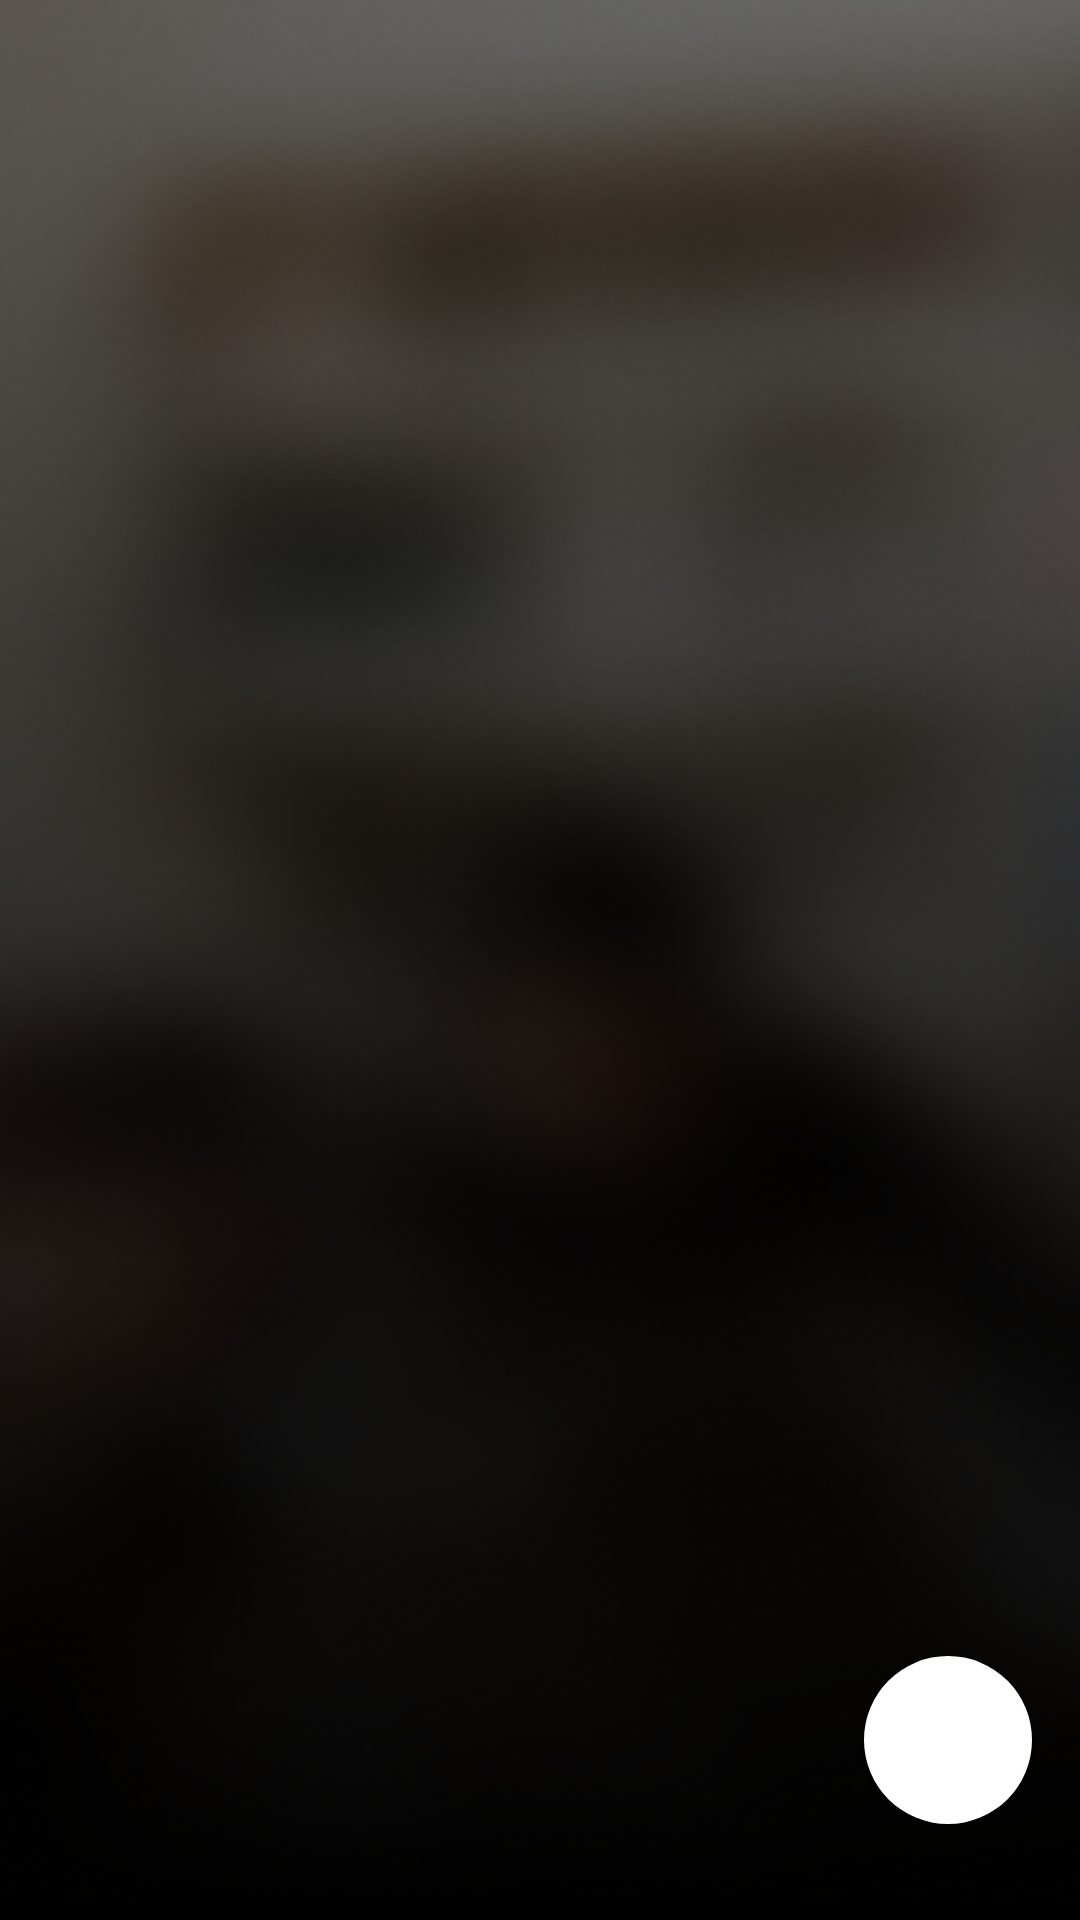

Layout XML and referenced resources for this Android screen:
<!-- AndroidManifest.xml: application theme Theme.Nimble -->
<!-- res/layout/fragment_questions.xml -->
<?xml version="1.0" encoding="utf-8"?>
<layout xmlns:tools="http://schemas.android.com/tools"
    xmlns:android="http://schemas.android.com/apk/res/android"
    xmlns:app="http://schemas.android.com/apk/res-auto">

    <androidx.constraintlayout.widget.ConstraintLayout
        android:layout_width="match_parent"
        android:layout_height="match_parent"
        android:fitsSystemWindows="false">

        <ImageView
            android:id="@+id/preview"
            android:layout_width="match_parent"
            android:layout_height="match_parent"
            app:layout_constraintBottom_toBottomOf="parent"
            app:layout_constraintEnd_toEndOf="parent"
            app:layout_constraintStart_toStartOf="parent"
            app:layout_constraintTop_toTopOf="parent" />

        <androidx.constraintlayout.widget.ConstraintLayout
            android:layout_width="match_parent"
            android:layout_height="match_parent"
            android:fitsSystemWindows="true">

            <androidx.appcompat.widget.Toolbar
                android:id="@+id/toolbar"
                android:layout_width="match_parent"
                android:layout_height="?attr/actionBarSize"
                android:background="@color/transparent"
                app:layout_constraintEnd_toEndOf="parent"
                app:layout_constraintStart_toStartOf="parent"
                app:layout_constraintTop_toTopOf="parent">

                <ImageButton
                    android:id="@+id/btn_close"
                    android:layout_width="wrap_content"
                    android:layout_height="wrap_content"
                    android:layout_gravity="end"
                    android:layout_marginEnd="@dimen/margin_medium"
                    android:background="@null"
                    android:src="@drawable/ic_question_close" />

            </androidx.appcompat.widget.Toolbar>

            <androidx.core.widget.NestedScrollView
                android:layout_width="match_parent"
                android:layout_height="wrap_content"
                app:layout_constraintEnd_toEndOf="parent"
                app:layout_constraintStart_toStartOf="parent"
                app:layout_constraintTop_toBottomOf="@+id/toolbar">

                <androidx.appcompat.widget.LinearLayoutCompat
                    android:layout_width="match_parent"
                    android:layout_height="wrap_content"
                    android:orientation="vertical">
                </androidx.appcompat.widget.LinearLayoutCompat>

            </androidx.core.widget.NestedScrollView>

            <ImageButton
                android:id="@+id/btn_next"
                android:src="@drawable/ic_next"
                app:layout_constraintBottom_toBottomOf="parent"
                app:layout_constraintEnd_toEndOf="parent"
                style="@style/FabButton" />
        </androidx.constraintlayout.widget.ConstraintLayout>
    </androidx.constraintlayout.widget.ConstraintLayout>
</layout>
<!-- resources referenced by this layout -->
<resources>
  <color name="transparent">#00FFFFFF</color>
  <dimen name="margin_medium">16dp</dimen>
  <style name="FabButton">
          <item name="android:layout_width">@dimen/fab_button_size</item>
          <item name="android:layout_height">@dimen/fab_button_size</item>
          <item name="android:elevation">@dimen/default_elevation</item>
          <item name="android:layout_marginEnd">@dimen/margin_medium</item>
          <item name="android:layout_marginBottom">@dimen/margin_high</item>
          <item name="android:background">@drawable/bg_fab_button_white</item>
          <item name="android:fitsSystemWindows">true</item>
      </style>
  <style name="Theme.Nimble" parent="Theme.AppCompat.Light.NoActionBar">
          <item name="android:windowBackground">@drawable/default_background</item>
          <item name="android:windowTranslucentStatus">true</item>
          <item name="android:windowTranslucentNavigation">true</item>
      </style>
  <dimen name="fab_button_size">56dp</dimen>
  <dimen name="default_elevation">4dp</dimen>
  <dimen name="margin_high">32dp</dimen>
  <!-- drawable bg_fab_button_white (drawable) -->
  <?xml version="1.0" encoding="utf-8"?>
  <selector xmlns:android="http://schemas.android.com/apk/res/android">
      
      <item android:state_pressed="true">
          <shape android:shape="oval">
              <solid android:color="#80808080" />
              <corners android:radius="30dp" />
          </shape>
      </item>
      
      <item>
          <shape android:shape="oval">
              <solid android:color="#FFFFFF" />
              <corners android:radius="30dp" />
          </shape>
      </item>
  </selector>
  <!-- drawable default_background (drawable) -->
  <?xml version="1.0" encoding="utf-8"?>
  <layer-list xmlns:android="http://schemas.android.com/apk/res/android">
      <item>
          <bitmap android:src="@mipmap/ic_overlay" />
      </item>
  </layer-list>
</resources>
